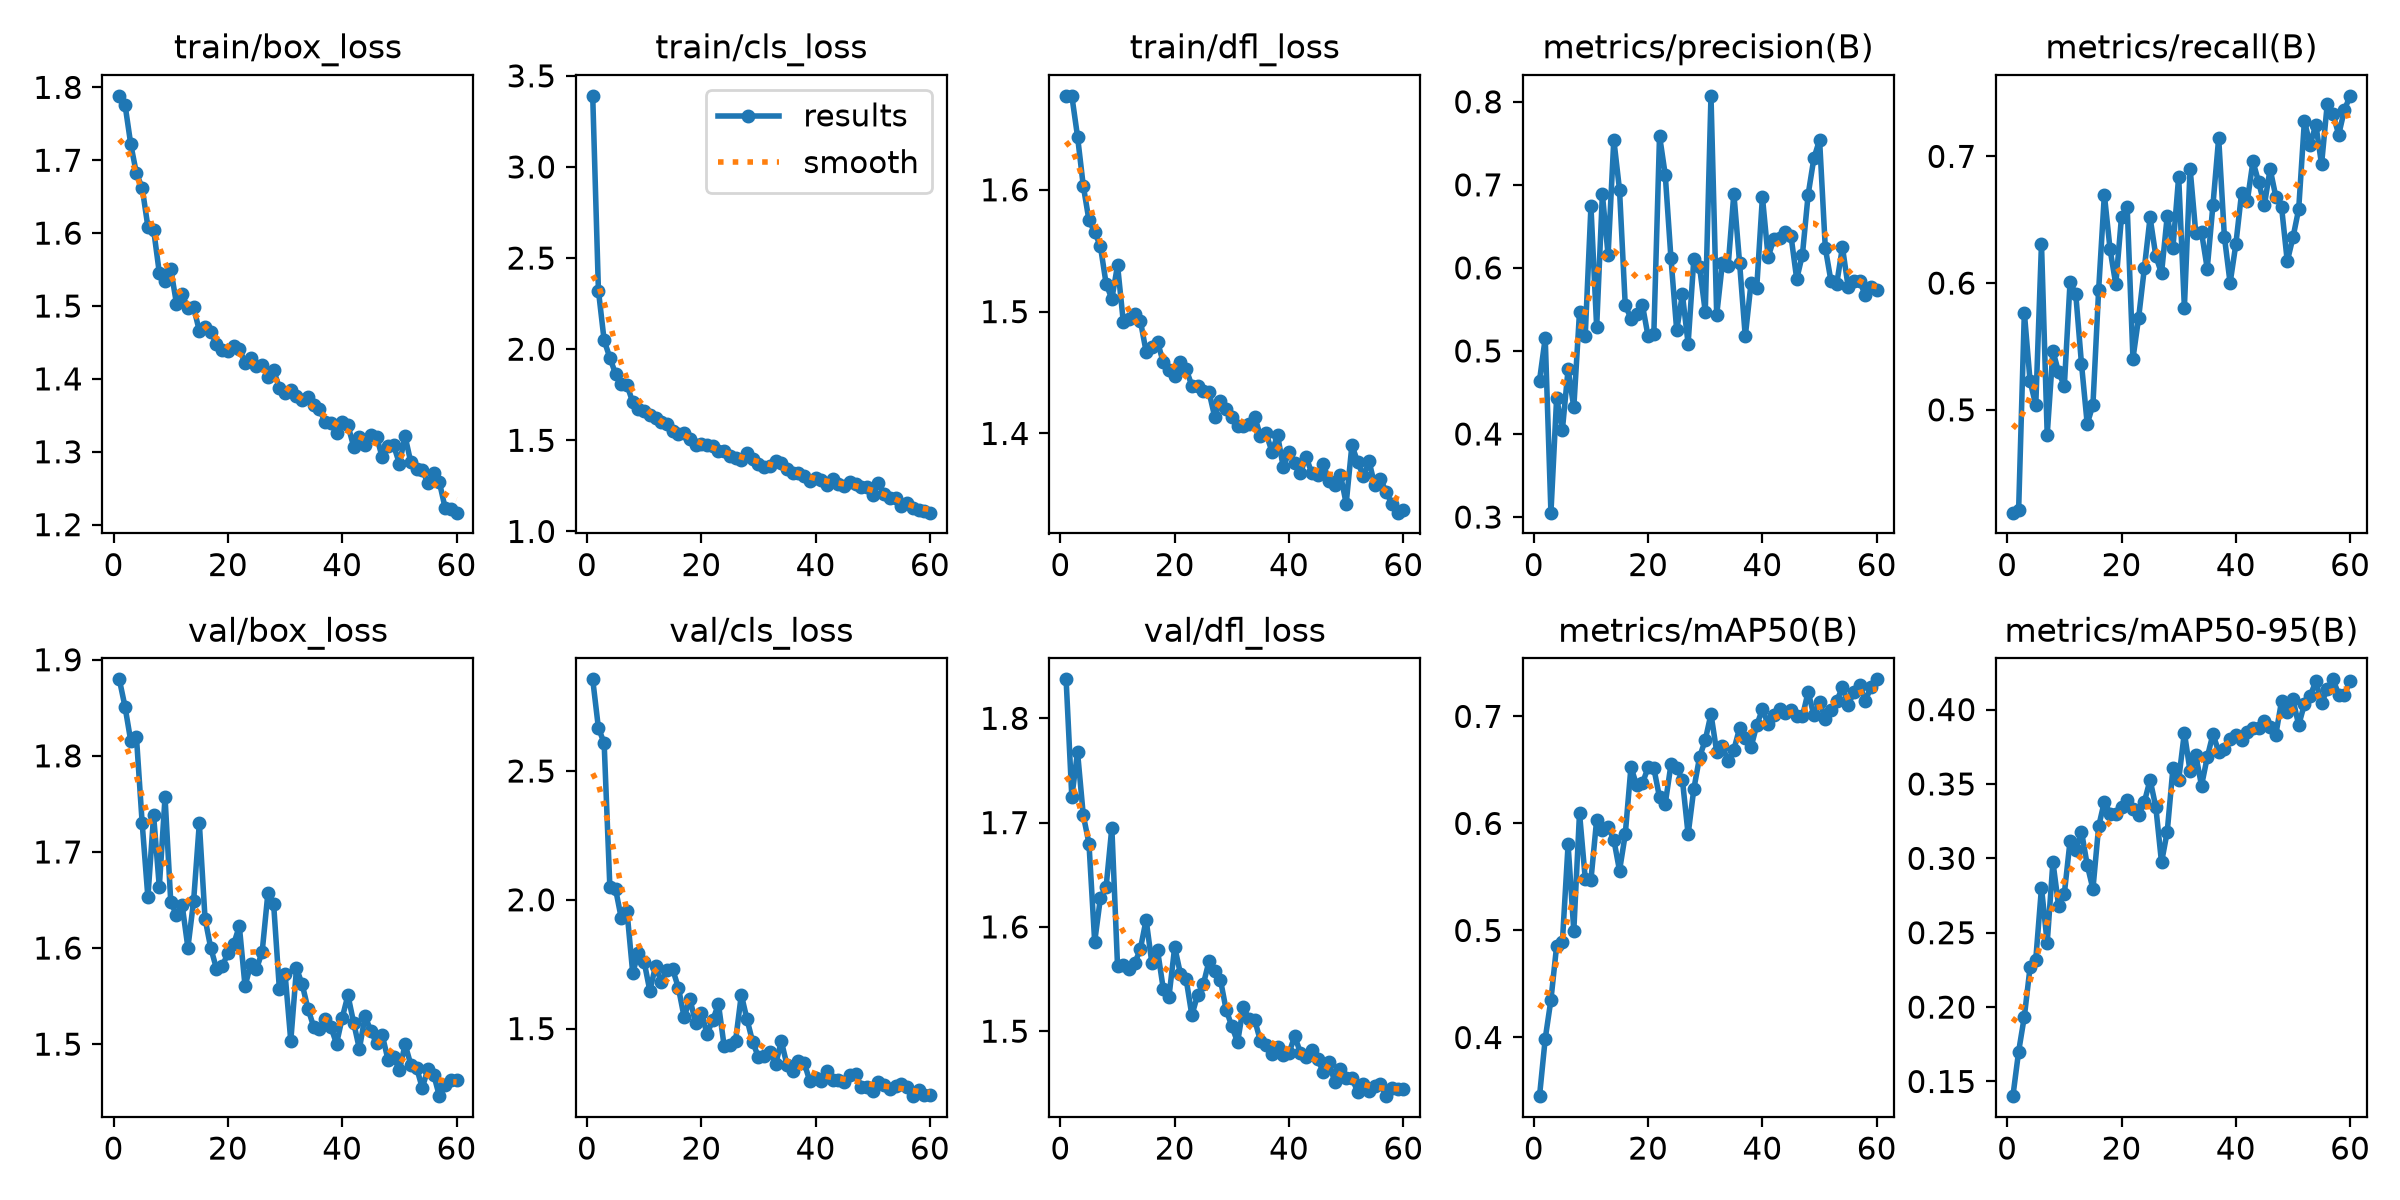

The file beside this chart, header and first rows:
epoch, time, train/box_loss, train/cls_loss, train/dfl_loss, metrics/precision(B), metrics/recall(B), metrics/mAP50(B), metrics/mAP50-95(B), val/box_loss, val/cls_loss, val/dfl_loss, lr/pg0, lr/pg1, lr/pg2
1, 29.11, 1.788, 3.39, 1.677, 0.4643, 0.4189, 0.3452, 0.1401, 1.88, 2.856, 1.837, 0.0003315, 0.0003315, 0.0003315
2, 57.06, 1.776, 2.322, 1.677, 0.5154, 0.4207, 0.3988, 0.1701, 1.851, 2.667, 1.725, 0.0006538, 0.0006538, 0.0006538
3, 85.35, 1.722, 2.048, 1.644, 0.3053, 0.5768, 0.4353, 0.1936, 1.816, 2.609, 1.768, 0.0009652, 0.0009652, 0.0009652
4, 113.9, 1.682, 1.953, 1.603, 0.4438, 0.5229, 0.4858, 0.2267, 1.819, 2.05, 1.707, 0.0009505, 0.0009505, 0.0009505
5, 143, 1.662, 1.865, 1.575, 0.4048, 0.5036, 0.489, 0.232, 1.73, 2.042, 1.68, 0.000934, 0.000934, 0.000934
6, 172.5, 1.609, 1.809, 1.565, 0.4778, 0.6312, 0.5803, 0.2803, 1.653, 1.928, 1.586, 0.0009175, 0.0009175, 0.0009175
7, 202.3, 1.605, 1.803, 1.554, 0.4321, 0.4803, 0.4997, 0.2431, 1.738, 1.955, 1.628, 0.000901, 0.000901, 0.000901
8, 231, 1.545, 1.71, 1.523, 0.5469, 0.5465, 0.6097, 0.2976, 1.663, 1.716, 1.638, 0.0008845, 0.0008845, 0.0008845
9, 260.6, 1.534, 1.67, 1.51, 0.5184, 0.5295, 0.5484, 0.2678, 1.757, 1.795, 1.695, 0.000868, 0.000868, 0.000868
10, 289.8, 1.551, 1.659, 1.538, 0.674, 0.5191, 0.5472, 0.2763, 1.648, 1.759, 1.562, 0.0008515, 0.0008515, 0.0008515
11, 320.3, 1.503, 1.641, 1.492, 0.5286, 0.601, 0.6036, 0.3117, 1.634, 1.646, 1.564, 0.000835, 0.000835, 0.000835
12, 350.6, 1.517, 1.623, 1.494, 0.6887, 0.5911, 0.5938, 0.3057, 1.645, 1.744, 1.56, 0.0008185, 0.0008185, 0.0008185
13, 383.4, 1.497, 1.598, 1.498, 0.6154, 0.5362, 0.5965, 0.318, 1.6, 1.681, 1.565, 0.000802, 0.000802, 0.000802
14, 415.4, 1.498, 1.59, 1.492, 0.7544, 0.4889, 0.5849, 0.2956, 1.649, 1.727, 1.579, 0.0007855, 0.0007855, 0.0007855
15, 446.9, 1.466, 1.552, 1.467, 0.6939, 0.5038, 0.5559, 0.2794, 1.73, 1.729, 1.607, 0.000769, 0.000769, 0.000769
16, 479.1, 1.471, 1.537, 1.471, 0.5552, 0.5947, 0.5897, 0.3214, 1.631, 1.658, 1.565, 0.0007525, 0.0007525, 0.0007525
17, 510.8, 1.464, 1.538, 1.475, 0.539, 0.6698, 0.6526, 0.3382, 1.6, 1.544, 1.577, 0.000736, 0.000736, 0.000736
18, 546, 1.448, 1.508, 1.458, 0.5447, 0.6266, 0.6356, 0.3301, 1.579, 1.616, 1.541, 0.0007195, 0.0007195, 0.0007195
19, 582.7, 1.44, 1.472, 1.452, 0.5555, 0.599, 0.6375, 0.33, 1.581, 1.522, 1.533, 0.000703, 0.000703, 0.000703
20, 616.9, 1.439, 1.482, 1.447, 0.5174, 0.6523, 0.6522, 0.3346, 1.595, 1.562, 1.581, 0.0006865, 0.0006865, 0.0006865
21, 649.1, 1.445, 1.473, 1.458, 0.5199, 0.6596, 0.6517, 0.339, 1.604, 1.48, 1.555, 0.00067, 0.00067, 0.00067
22, 682.8, 1.442, 1.466, 1.453, 0.7591, 0.5404, 0.6243, 0.3334, 1.623, 1.533, 1.55, 0.0006535, 0.0006535, 0.0006535
23, 717.6, 1.422, 1.442, 1.439, 0.712, 0.5728, 0.6184, 0.3293, 1.56, 1.595, 1.515, 0.000637, 0.000637, 0.000637
24, 752, 1.429, 1.44, 1.439, 0.6113, 0.6119, 0.6551, 0.3379, 1.583, 1.432, 1.535, 0.0006205, 0.0006205, 0.0006205
25, 787.4, 1.417, 1.415, 1.435, 0.525, 0.6518, 0.6519, 0.3529, 1.578, 1.436, 1.545, 0.000604, 0.000604, 0.000604
26, 825.5, 1.419, 1.405, 1.434, 0.5682, 0.6215, 0.6408, 0.3345, 1.596, 1.454, 1.567, 0.0005875, 0.0005875, 0.0005875
27, 861.2, 1.403, 1.394, 1.414, 0.5086, 0.6077, 0.5897, 0.2973, 1.657, 1.631, 1.558, 0.000571, 0.000571, 0.000571
28, 894.5, 1.412, 1.43, 1.427, 0.6107, 0.6529, 0.6322, 0.3179, 1.646, 1.535, 1.549, 0.0005545, 0.0005545, 0.0005545
29, 930, 1.388, 1.397, 1.42, 0.6011, 0.628, 0.6619, 0.3607, 1.558, 1.447, 1.52, 0.000538, 0.000538, 0.000538
30, 963.9, 1.38, 1.372, 1.413, 0.5471, 0.684, 0.6778, 0.3528, 1.573, 1.389, 1.505, 0.0005215, 0.0005215, 0.0005215
31, 996.7, 1.385, 1.352, 1.406, 0.8072, 0.5807, 0.7022, 0.3845, 1.503, 1.393, 1.489, 0.000505, 0.000505, 0.000505
32, 1028, 1.377, 1.36, 1.406, 0.5432, 0.6904, 0.6668, 0.3584, 1.579, 1.411, 1.523, 0.0004885, 0.0004885, 0.0004885
33, 1058, 1.371, 1.384, 1.407, 0.606, 0.6392, 0.6719, 0.3693, 1.562, 1.361, 1.512, 0.000472, 0.000472, 0.000472
34, 1088, 1.375, 1.373, 1.414, 0.602, 0.64, 0.6584, 0.3489, 1.537, 1.451, 1.511, 0.0004555, 0.0004555, 0.0004555
35, 1118, 1.364, 1.343, 1.398, 0.6896, 0.6115, 0.6687, 0.368, 1.518, 1.358, 1.491, 0.000439, 0.000439, 0.000439
36, 1149, 1.359, 1.322, 1.4, 0.6064, 0.6617, 0.6889, 0.3835, 1.516, 1.335, 1.487, 0.0004225, 0.0004225, 0.0004225
37, 1180, 1.341, 1.321, 1.385, 0.5174, 0.7146, 0.6796, 0.3718, 1.526, 1.374, 1.478, 0.000406, 0.000406, 0.000406
38, 1210, 1.339, 1.304, 1.399, 0.5813, 0.6366, 0.671, 0.3738, 1.518, 1.367, 1.485, 0.0003895, 0.0003895, 0.0003895
39, 1241, 1.326, 1.279, 1.372, 0.5755, 0.6001, 0.6916, 0.3804, 1.5, 1.295, 1.477, 0.000373, 0.000373, 0.000373
40, 1271, 1.341, 1.293, 1.385, 0.6854, 0.6305, 0.7068, 0.3829, 1.527, 1.307, 1.479, 0.0003565, 0.0003565, 0.0003565
41, 1302, 1.336, 1.281, 1.376, 0.6129, 0.6708, 0.6927, 0.3794, 1.551, 1.297, 1.495, 0.00034, 0.00034, 0.00034
42, 1334, 1.307, 1.253, 1.368, 0.6351, 0.6646, 0.7008, 0.3851, 1.522, 1.335, 1.479, 0.0003235, 0.0003235, 0.0003235
43, 1367, 1.32, 1.286, 1.381, 0.6358, 0.696, 0.707, 0.3878, 1.495, 1.302, 1.476, 0.000307, 0.000307, 0.000307
44, 1401, 1.309, 1.258, 1.367, 0.6437, 0.6795, 0.7027, 0.3875, 1.529, 1.301, 1.482, 0.0002905, 0.0002905, 0.0002905
45, 1433, 1.323, 1.251, 1.366, 0.6385, 0.6616, 0.7061, 0.3922, 1.514, 1.293, 1.473, 0.000274, 0.000274, 0.000274
46, 1470, 1.321, 1.27, 1.375, 0.5865, 0.6901, 0.7001, 0.3881, 1.501, 1.322, 1.461, 0.0002575, 0.0002575, 0.0002575
47, 1507, 1.293, 1.259, 1.361, 0.616, 0.6681, 0.6999, 0.3832, 1.509, 1.324, 1.47, 0.000241, 0.000241, 0.000241
48, 1547, 1.308, 1.242, 1.358, 0.6883, 0.6601, 0.7229, 0.4057, 1.484, 1.275, 1.451, 0.0002245, 0.0002245, 0.0002245
49, 1586, 1.309, 1.244, 1.366, 0.7319, 0.6172, 0.701, 0.3981, 1.487, 1.274, 1.463, 0.000208, 0.000208, 0.000208
50, 1620, 1.284, 1.2, 1.342, 0.7542, 0.6361, 0.7133, 0.4068, 1.473, 1.256, 1.455, 0.0001915, 0.0001915, 0.0001915
51, 1651, 1.321, 1.267, 1.39, 0.6241, 0.6584, 0.6978, 0.3896, 1.5, 1.293, 1.455, 0.000175, 0.000175, 0.000175
52, 1681, 1.286, 1.207, 1.377, 0.5838, 0.7282, 0.706, 0.4037, 1.479, 1.28, 1.442, 0.0001585, 0.0001585, 0.0001585
53, 1712, 1.276, 1.181, 1.365, 0.5809, 0.7089, 0.714, 0.409, 1.476, 1.265, 1.449, 0.000142, 0.000142, 0.000142
54, 1744, 1.275, 1.181, 1.377, 0.625, 0.725, 0.7276, 0.4191, 1.455, 1.276, 1.442, 0.0001255, 0.0001255, 0.0001255
55, 1774, 1.257, 1.141, 1.357, 0.5769, 0.6937, 0.7109, 0.4042, 1.474, 1.285, 1.447, 0.000109, 0.000109, 0.000109
56, 1803, 1.27, 1.155, 1.363, 0.5846, 0.7416, 0.7225, 0.414, 1.468, 1.274, 1.45, 9.25e-05, 9.25e-05, 9.25e-05
57, 1832, 1.258, 1.131, 1.352, 0.5846, 0.7335, 0.7296, 0.4203, 1.446, 1.238, 1.438, 7.6e-05, 7.6e-05, 7.6e-05
58, 1861, 1.223, 1.115, 1.342, 0.5668, 0.7171, 0.7143, 0.4101, 1.457, 1.261, 1.446, 5.95e-05, 5.95e-05, 5.95e-05
59, 1893, 1.222, 1.111, 1.335, 0.5764, 0.7367, 0.7277, 0.4101, 1.462, 1.244, 1.445, 4.3e-05, 4.3e-05, 4.3e-05
60, 1933, 1.216, 1.103, 1.337, 0.5736, 0.7477, 0.7346, 0.419, 1.463, 1.242, 1.445, 2.65e-05, 2.65e-05, 2.65e-05
